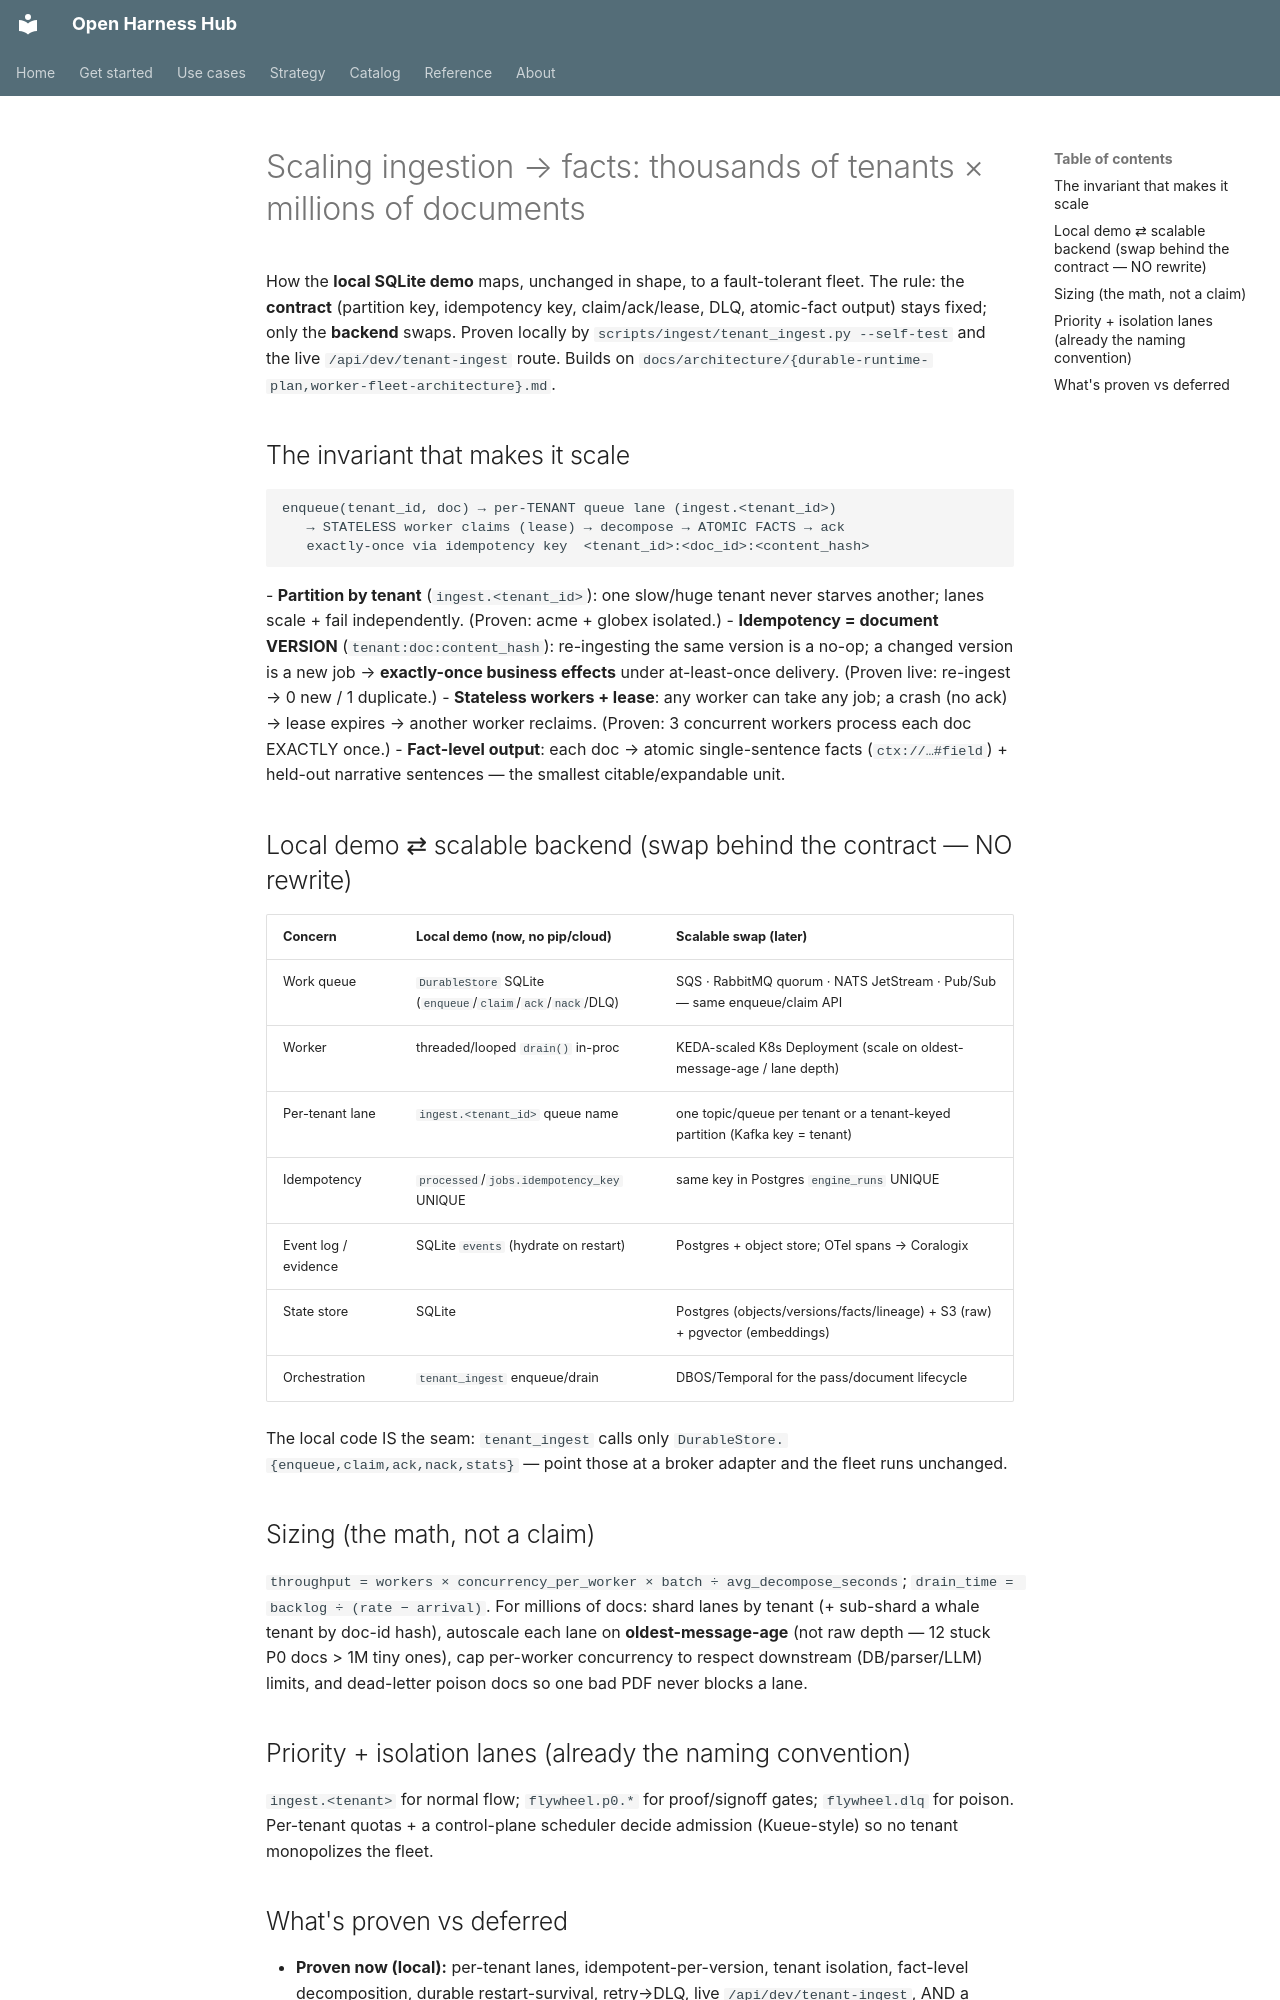

repository: Amarel-Taylor-Scott/open-harness-hub · page: architecture/scale-tenants-documents/index.html · generator: mkdocs

# Scaling ingestion → facts: thousands of tenants × millions of documents

How the **local SQLite demo** maps, unchanged in shape, to a fault-tolerant fleet. The rule: the
**contract** (partition key, idempotency key, claim/ack/lease, DLQ, atomic-fact output) stays fixed;
only the **backend** swaps. Proven locally by `scripts/ingest/tenant_ingest.py --self-test` and the live
`/api/dev/tenant-ingest` route. Builds on `docs/architecture/{durable-runtime-plan,worker-fleet-architecture}.md`.

## The invariant that makes it scale
```
enqueue(tenant_id, doc) → per-TENANT queue lane (ingest.<tenant_id>)
   → STATELESS worker claims (lease) → decompose → ATOMIC FACTS → ack
   exactly-once via idempotency key  <tenant_id>:<doc_id>:<content_hash>
```
- **Partition by tenant** (`ingest.<tenant_id>`): one slow/huge tenant never starves another; lanes
  scale + fail independently. (Proven: acme + globex isolated.)
- **Idempotency = document VERSION** (`tenant:doc:content_hash`): re-ingesting the same version is a
  no-op; a changed version is a new job → **exactly-once business effects** under at-least-once delivery.
  (Proven live: re-ingest → 0 new / 1 duplicate.)
- **Stateless workers + lease**: any worker can take any job; a crash (no ack) → lease expires → another
  worker reclaims. (Proven: 3 concurrent workers process each doc EXACTLY once.)
- **Fact-level output**: each doc → atomic single-sentence facts (`ctx://…#field`) + held-out narrative
  sentences — the smallest citable/expandable unit.

## Local demo ⇄ scalable backend (swap behind the contract — NO rewrite)
| Concern | Local demo (now, no pip/cloud) | Scalable swap (later) |
|---|---|---|
| Work queue | `DurableStore` SQLite (`enqueue`/`claim`/`ack`/`nack`/DLQ) | SQS · RabbitMQ quorum · NATS JetStream · Pub/Sub — same enqueue/claim API |
| Worker | threaded/looped `drain()` in-proc | KEDA-scaled K8s Deployment (scale on oldest-message-age / lane depth) |
| Per-tenant lane | `ingest.<tenant_id>` queue name | one topic/queue per tenant or a tenant-keyed partition (Kafka key = tenant) |
| Idempotency | `processed`/`jobs.idempotency_key` UNIQUE | same key in Postgres `engine_runs` UNIQUE |
| Event log / evidence | SQLite `events` (hydrate on restart) | Postgres + object store; OTel spans → Coralogix |
| State store | SQLite | Postgres (objects/versions/facts/lineage) + S3 (raw) + pgvector (embeddings) |
| Orchestration | `tenant_ingest` enqueue/drain | DBOS/Temporal for the pass/document lifecycle |

The local code IS the seam: `tenant_ingest` calls only `DurableStore.{enqueue,claim,ack,nack,stats}` —
point those at a broker adapter and the fleet runs unchanged.

## Sizing (the math, not a claim)
`throughput = workers × concurrency_per_worker × batch ÷ avg_decompose_seconds`;
`drain_time = backlog ÷ (rate − arrival)`. For millions of docs: shard lanes by tenant (+ sub-shard a
whale tenant by doc-id hash), autoscale each lane on **oldest-message-age** (not raw depth — 12 stuck P0
docs > 1M tiny ones), cap per-worker concurrency to respect downstream (DB/parser/LLM) limits, and
dead-letter poison docs so one bad PDF never blocks a lane.

## Priority + isolation lanes (already the naming convention)
`ingest.<tenant>` for normal flow; `flywheel.p0.*` for proof/signoff gates; `flywheel.dlq` for poison.
Per-tenant quotas + a control-plane scheduler decide admission (Kueue-style) so no tenant monopolizes
the fleet.
